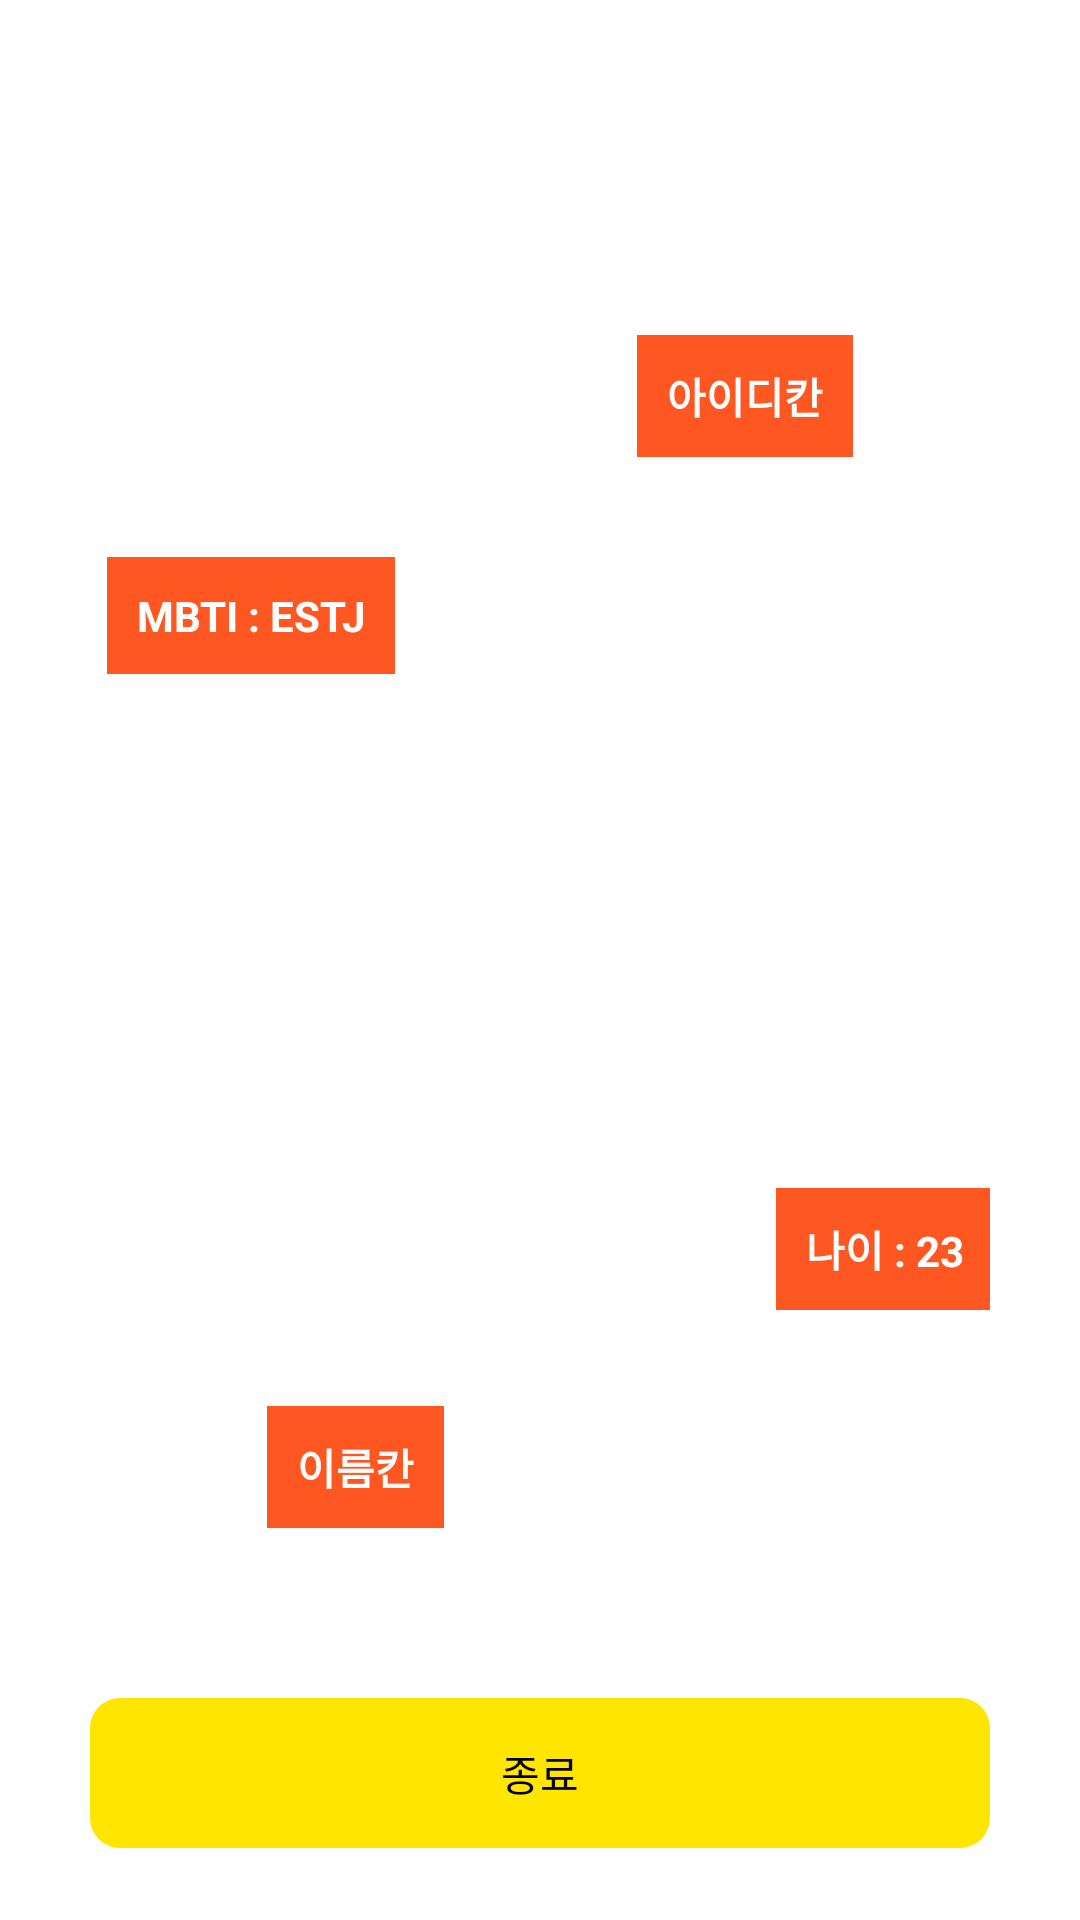

Write the Android layout XML for this screen, with the resource values it uses.
<!-- AndroidManifest.xml: application theme Theme.Introducemyself -->
<!-- res/layout/activity_home.xml -->
<?xml version="1.0" encoding="utf-8"?>
<androidx.constraintlayout.widget.ConstraintLayout xmlns:android="http://schemas.android.com/apk/res/android"
    xmlns:app="http://schemas.android.com/apk/res-auto"
    xmlns:tools="http://schemas.android.com/tools"
    android:layout_width="match_parent"
    android:layout_height="match_parent"
    android:background="@color/white"
    android:paddingHorizontal="30dp"
    tools:context=".HomeActivity">

    <ImageView
        android:id="@+id/iv_home_profile"
        android:layout_width="150dp"
        android:layout_height="150dp"
        android:src="@drawable/ic_logo"
        app:layout_constraintBottom_toBottomOf="parent"
        app:layout_constraintEnd_toEndOf="parent"
        app:layout_constraintStart_toStartOf="parent"
        app:layout_constraintTop_toTopOf="parent" />

    <TextView
        android:id="@+id/tv_home_id"
        android:layout_width="wrap_content"
        android:layout_height="wrap_content"
        android:background="#FF5722"
        android:padding="10dp"
        android:text="아이디칸"
        android:textColor="@color/white"
        android:textStyle="bold"
        app:layout_constraintCircle="@id/iv_home_profile"
        app:layout_constraintCircleAngle="20"
        app:layout_constraintCircleRadius="200dp"
        app:layout_constraintEnd_toEndOf="parent"
        app:layout_constraintTop_toTopOf="parent" />

    <TextView
        android:id="@+id/tv_home_name"
        android:layout_width="wrap_content"
        android:layout_height="wrap_content"
        android:layout_marginBottom="41dp"
        android:background="#FF5722"
        android:padding="10dp"
        android:text="이름칸"
        android:textColor="@color/white"
        android:textStyle="bold"
        app:layout_constraintBottom_toTopOf="@+id/btn_home_finish"
        app:layout_constraintCircle="@id/iv_home_profile"
        app:layout_constraintCircleAngle="200"
        app:layout_constraintCircleRadius="180dp"
        app:layout_constraintStart_toStartOf="parent" />

    <TextView
        android:id="@+id/tv_home_age"
        android:layout_width="wrap_content"
        android:layout_height="wrap_content"
        android:background="#FF5722"
        android:padding="10dp"
        android:text="나이 : 23"
        android:textColor="@color/white"
        android:textStyle="bold"
        app:layout_constraintBottom_toBottomOf="@+id/iv_home_profile"
        app:layout_constraintCircle="@id/iv_home_profile"
        app:layout_constraintCircleAngle="130"
        app:layout_constraintCircleRadius="150dp"
        app:layout_constraintEnd_toEndOf="parent" />

    <TextView
        android:id="@+id/tv_home_mbti"
        android:layout_width="wrap_content"
        android:layout_height="wrap_content"
        android:background="#FF5722"
        android:padding="10dp"
        android:text="MBTI : ESTJ"
        android:textColor="@color/white"
        android:textStyle="bold"
        app:layout_constraintBottom_toTopOf="@+id/iv_home_profile"
        app:layout_constraintCircle="@id/iv_home_profile"
        app:layout_constraintCircleAngle="320"
        app:layout_constraintCircleRadius="150dp"
        app:layout_constraintStart_toStartOf="parent" />

    <androidx.constraintlayout.widget.ConstraintLayout
        android:id="@+id/btn_home_finish"
        android:layout_width="0dp"
        android:layout_height="50dp"
        android:layout_marginBottom="24dp"
        android:background="@drawable/selector_button"
        app:layout_constraintBottom_toBottomOf="parent"
        app:layout_constraintEnd_toEndOf="parent"
        app:layout_constraintStart_toStartOf="parent">

        <ImageView
            android:id="@+id/iv_home_finish"
            android:layout_width="wrap_content"
            android:layout_height="wrap_content"
            android:src="@drawable/btn_drawable_selector"
            app:layout_constraintBottom_toBottomOf="parent"
            app:layout_constraintEnd_toStartOf="@id/tv_home_finish"
            app:layout_constraintHorizontal_chainStyle="packed"
            app:layout_constraintStart_toStartOf="parent"
            app:layout_constraintTop_toTopOf="parent" />

        <TextView
            android:id="@+id/tv_home_finish"
            android:layout_width="wrap_content"
            android:layout_height="wrap_content"
            android:layout_marginHorizontal="10dp"
            android:text="@string/btn_home_finish_text"
            android:textColor="@drawable/btn_txt_selector"
            app:layout_constraintBottom_toBottomOf="@+id/iv_home_finish"
            app:layout_constraintEnd_toEndOf="parent"
            app:layout_constraintStart_toEndOf="@id/iv_home_finish"
            app:layout_constraintTop_toTopOf="@+id/iv_home_finish" />
    </androidx.constraintlayout.widget.ConstraintLayout>
</androidx.constraintlayout.widget.ConstraintLayout>
<!-- resources referenced by this layout -->
<resources>
  <color name="white">#FFFFFFFF</color>
  <!-- drawable btn_drawable_selector (drawable) -->
  <?xml version="1.0" encoding="utf-8"?>
  <selector xmlns:android="http://schemas.android.com/apk/res/android">
      <item android:drawable="@drawable/ic_personal_injury" android:state_pressed="true"/>
      <item android:drawable="@drawable/ic_how_reg" android:state_focused="true"/>
      <item android:drawable="@drawable/ic_paragliding"/>
  </selector>
  <!-- drawable btn_txt_selector (drawable) -->
  <?xml version="1.0" encoding="utf-8"?>
  <selector xmlns:android="http://schemas.android.com/apk/res/android">
      <item android:state_pressed="true" android:color="@color/yellow"/>
      <item android:color="@color/black"/>
  </selector>
  <!-- drawable selector_button (drawable) -->
  <?xml version="1.0" encoding="utf-8"?>
  <selector xmlns:android="http://schemas.android.com/apk/res/android">
      <item android:state_pressed="true">
          <shape android:shape="rectangle">
              <solid android:color="@color/red"/>
              <corners android:radius="10dp"/>
          </shape>
      </item>
  
      <item>
          <shape android:shape="rectangle">
              <solid android:color="@color/yellow"/>
              <corners android:radius="10dp"/>
          </shape>
      </item>
  </selector>
  <string name="btn_home_finish_text">종료</string>
  <style name="Theme.Introducemyself" parent="Base.Theme.Introducemyself" />
  <color name="yellow">#FFFFE500</color>
  <color name="black">#FF000000</color>
  <color name="red">#FF1414</color>
  <style name="Base.Theme.Introducemyself" parent="Theme.Material3.DayNight.NoActionBar">
          
          
      </style>
</resources>
